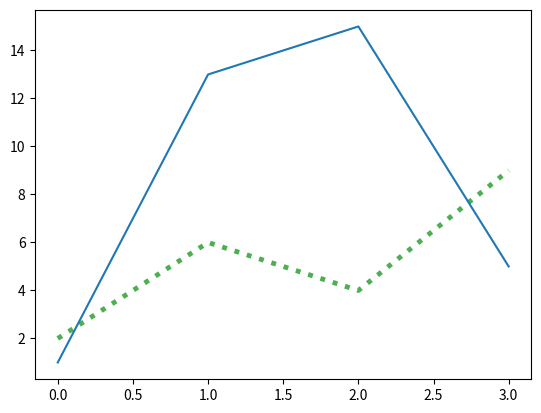

This chart was generated by the following Python code:
import matplotlib.pyplot as plt
import numpy as np

x = xpoints = np.array([2, 6, 4, 9])
y = ypoints = np.array([1, 13, 15, 5])

plt.plot(x, ls = ':', lw = "3.5", c = '#4CAF50')
plt.plot(y)
plt.show()